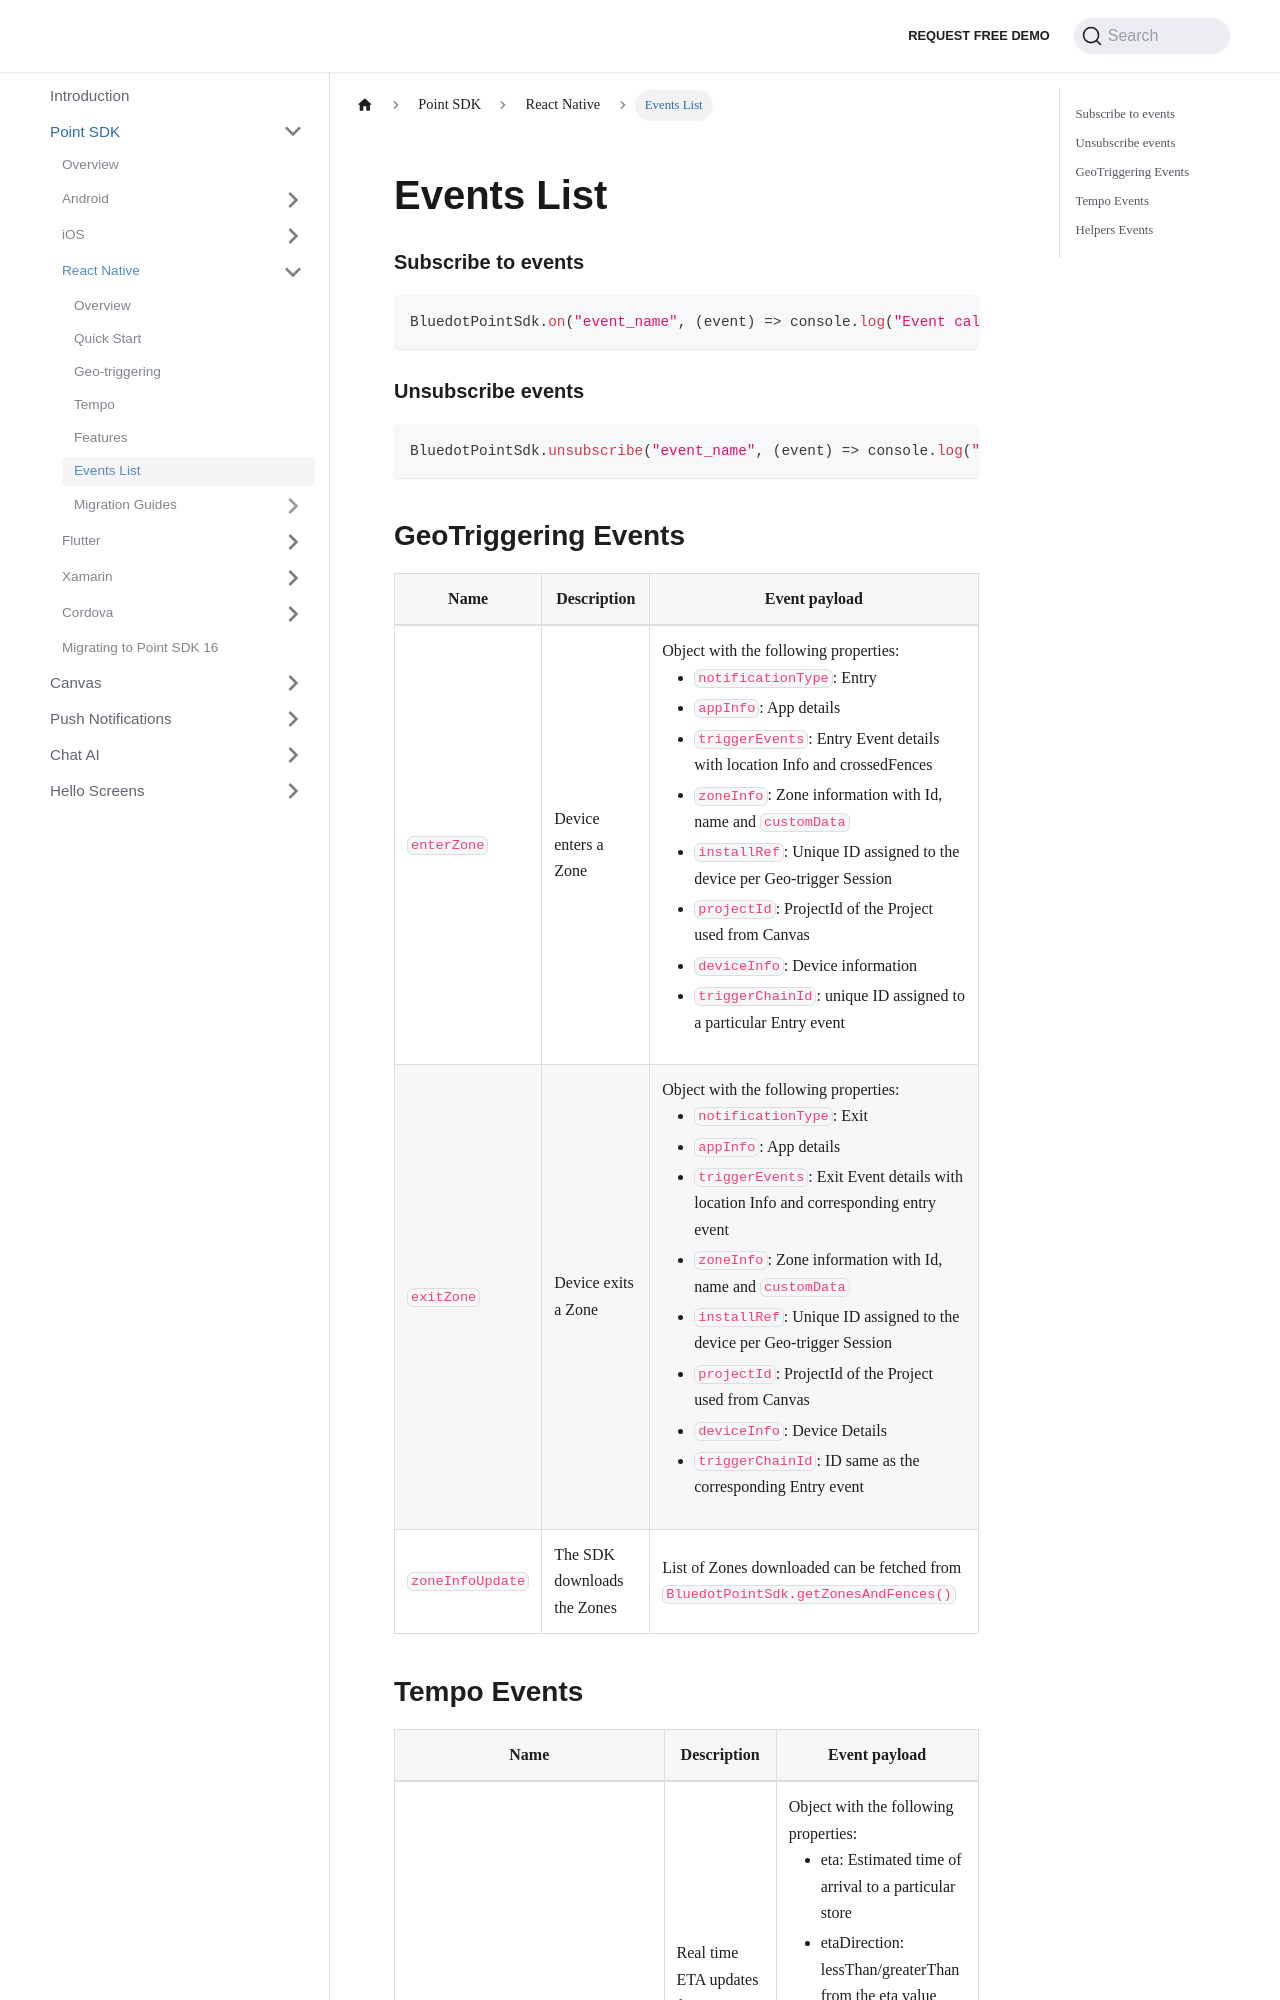

repository: Bluedot-Innovation/documentation · page: Point SDK/React Native/Events List.html · generator: docusaurus

Events List
========================

### Subscribe to events

```js
BluedotPointSdk.on("event_name", (event) => console.log("Event callback", event))
```

### Unsubscribe events
```js
BluedotPointSdk.unsubscribe("event_name", (event) => console.log("Event callback", event))
```

GeoTriggering Events
--------------------

| **Name**          | **Description**              | **Event payload**                                                                                   |
|---------------|---------------------------|-------------------------------------------------------------------------------------------------|
| `enterZone`     | Device enters a Zone      | Object with the following properties:<ul><li>`notificationType`: Entry</li><li>`appInfo`: App details</li><li>`triggerEvents`: Entry Event details with location Info and crossedFences</li><li>`zoneInfo`: Zone information with Id, name and `customData`</li><li>`installRef`: Unique ID assigned to the device per Geo-trigger Session</li><li>`projectId`: ProjectId of the Project used from Canvas</li><li>`deviceInfo`: Device information</li><li>`triggerChainId`: unique ID assigned to a particular Entry event</li></ul> |
| `exitZone`      | Device exits a Zone       | Object with the following properties:<ul><li>`notificationType`: Exit</li><li>`appInfo`: App details</li><li>`triggerEvents`: Exit Event details with location Info and corresponding entry event</li><li>`zoneInfo`: Zone information with Id, name and `customData`</li><li>`installRef`: Unique ID assigned to the device per Geo-trigger Session</li><li>`projectId`: ProjectId of the Project used from Canvas</li><li>`deviceInfo`: Device Details</li><li>`triggerChainId`: ID same as the corresponding Entry event</li></ul> |
| `zoneInfoUpdate`| The SDK downloads the Zones| List of Zones downloaded can be fetched from `BluedotPointSdk.getZonesAndFences()`                 |
